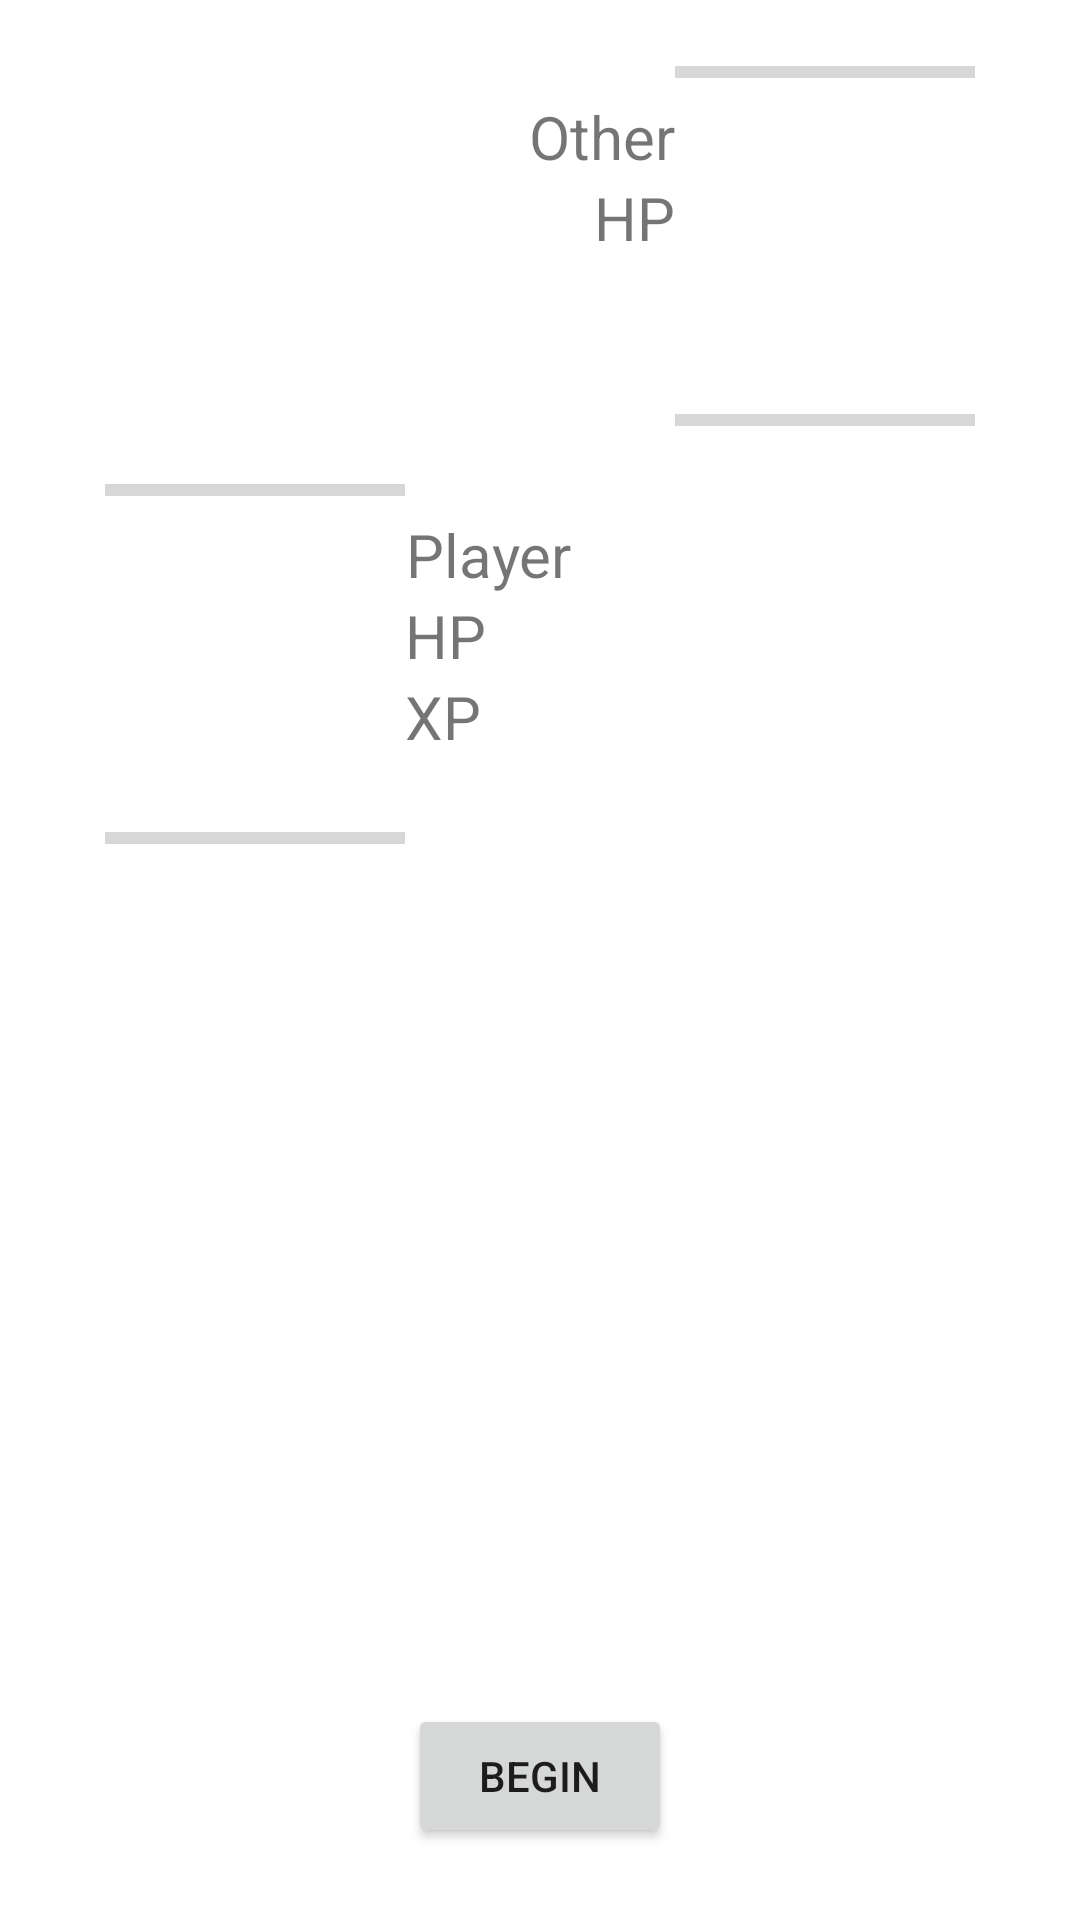

Write the Android layout XML for this screen, with the resource values it uses.
<!-- AndroidManifest.xml: application theme Theme.PokemonIdle -->
<!-- res/layout/battle_layout.xml -->
<?xml version="1.0" encoding="utf-8"?>
<androidx.constraintlayout.widget.ConstraintLayout xmlns:android="http://schemas.android.com/apk/res/android"
    xmlns:app="http://schemas.android.com/apk/res-auto"
    xmlns:tools="http://schemas.android.com/tools"
    android:layout_width="match_parent"
    android:layout_height="match_parent">

    <TextView
        android:id="@+id/textview_player_poke_hp"
        android:layout_width="wrap_content"
        android:layout_height="wrap_content"
        android:text="HP"
        android:textAlignment="center"
        android:textSize="20sp"
        app:layout_constraintStart_toEndOf="@+id/imgview_player_poke"
        app:layout_constraintTop_toBottomOf="@+id/textview_player_poke_name" />

    <TextView
        android:id="@+id/textview_player_poke_xp"
        android:layout_width="wrap_content"
        android:layout_height="wrap_content"
        android:text="XP"
        android:textAlignment="center"
        android:textSize="20sp"
        app:layout_constraintStart_toEndOf="@+id/imgview_player_poke"
        app:layout_constraintTop_toBottomOf="@+id/textview_player_poke_hp" />

    <TextView
        android:id="@+id/text_slideshow"
        android:layout_width="match_parent"
        android:layout_height="wrap_content"
        android:layout_marginStart="8dp"
        android:layout_marginTop="8dp"
        android:layout_marginEnd="8dp"
        android:textAlignment="center"
        android:textSize="20sp"
        app:layout_constraintBottom_toBottomOf="parent"
        app:layout_constraintEnd_toEndOf="parent"
        app:layout_constraintStart_toStartOf="parent"
        app:layout_constraintTop_toTopOf="parent" />

    <TextView
        android:id="@+id/textview_poke_name3"
        android:layout_width="wrap_content"
        android:layout_height="wrap_content"
        android:textAlignment="center"
        android:textSize="20sp"
        android:text="Other"
        app:layout_constraintEnd_toStartOf="@+id/imgview_other_poke"
        app:layout_constraintTop_toTopOf="@+id/imgview_other_poke" />

    <TextView
        android:id="@+id/textview_other_poke_hp"
        android:layout_width="wrap_content"
        android:layout_height="wrap_content"
        android:text="HP"
        android:textAlignment="center"
        android:textSize="20sp"
        app:layout_constraintEnd_toStartOf="@+id/imgview_other_poke"
        app:layout_constraintTop_toBottomOf="@+id/textview_poke_name3" />

    <TextView
        android:id="@+id/textview_other_poke_xp"
        android:layout_width="wrap_content"
        android:layout_height="wrap_content"
        android:text="XP"
        android:visibility="invisible"
        android:textAlignment="center"
        android:textSize="20sp"
        app:layout_constraintEnd_toStartOf="@+id/imgview_other_poke"
        app:layout_constraintTop_toBottomOf="@+id/textview_other_poke_hp" />

    <TextView
        android:id="@+id/textview_player_poke_name"
        android:layout_width="wrap_content"
        android:layout_height="wrap_content"
        android:text="Player"
        android:textAlignment="center"
        android:textSize="20sp"
        app:layout_constraintStart_toEndOf="@+id/imgview_player_poke"
        app:layout_constraintTop_toTopOf="@+id/imgview_player_poke" />

    <TextView
        android:id="@+id/text_slideshow2"
        android:layout_width="20dp"
        android:layout_height="50dp"
        android:layout_marginStart="8dp"
        android:layout_marginTop="8dp"
        android:layout_marginEnd="8dp"
        android:textAlignment="center"
        android:textSize="20sp"
        app:layout_constraintBottom_toBottomOf="parent"
        app:layout_constraintEnd_toEndOf="parent"
        app:layout_constraintStart_toStartOf="parent"
        app:layout_constraintTop_toTopOf="parent" />

    <ImageView
        android:id="@+id/imgview_other_poke"
        android:layout_width="100dp"
        android:layout_height="100dp"
        android:layout_marginTop="32dp"
        android:paddingLeft="10dp"
        android:src="@drawable/ic_ball_icon"
        app:layout_constraintEnd_toEndOf="parent"
        app:layout_constraintStart_toEndOf="@+id/text_slideshow2"
        app:layout_constraintTop_toTopOf="parent" />

    <ImageView
        android:id="@+id/imgview_player_poke"
        android:layout_width="100dp"
        android:layout_height="100dp"
        android:paddingRight="10dp"
        android:src="@drawable/ic_ball_icon"
        app:layout_constraintBottom_toTopOf="@+id/text_slideshow"
        app:layout_constraintEnd_toStartOf="@+id/text_slideshow2"
        app:layout_constraintStart_toStartOf="parent"
        app:layout_constraintTop_toBottomOf="@+id/imgview_other_poke" />

    <ProgressBar
        android:id="@+id/progb_player_poke_cd"
        style="?android:attr/progressBarStyleHorizontal"
        android:layout_width="100dp"
        android:layout_height="wrap_content"
        app:layout_constraintBottom_toTopOf="@+id/imgview_player_poke"
        app:layout_constraintStart_toStartOf="@+id/imgview_player_poke" />

    <ProgressBar
        android:id="@+id/progb_player_poke_energy"
        style="?android:attr/progressBarStyleHorizontal"
        android:layout_width="100dp"
        android:layout_height="wrap_content"
        app:layout_constraintStart_toStartOf="@+id/imgview_player_poke"
        app:layout_constraintTop_toBottomOf="@+id/imgview_player_poke" />

    <ProgressBar
        android:id="@+id/progb_other_poke_cd"
        style="?android:attr/progressBarStyleHorizontal"
        android:layout_width="100dp"
        android:layout_height="wrap_content"
        android:layoutDirection="rtl"
        app:layout_constraintBottom_toTopOf="@+id/imgview_other_poke"
        app:layout_constraintStart_toStartOf="@+id/imgview_other_poke" />

    <ProgressBar
        android:id="@+id/progb_other_poke_energy"
        style="?android:attr/progressBarStyleHorizontal"
        android:layout_width="100dp"
        android:layout_height="wrap_content"
        android:layoutDirection="rtl"
        app:layout_constraintStart_toStartOf="@+id/imgview_other_poke"
        app:layout_constraintTop_toBottomOf="@+id/imgview_other_poke" />

    <Button
        android:id="@+id/btn_start"
        android:layout_width="wrap_content"
        android:layout_height="wrap_content"
        android:layout_marginBottom="24dp"
        android:text="Begin"
        app:layout_constraintBottom_toBottomOf="parent"
        app:layout_constraintEnd_toEndOf="parent"
        app:layout_constraintStart_toStartOf="parent" />

</androidx.constraintlayout.widget.ConstraintLayout>
<!-- resources referenced by this layout -->
<resources>
  <style name="Theme.PokemonIdle" parent="Theme.MaterialComponents.DayNight.DarkActionBar">
          
          <item name="colorPrimary">@color/red1</item>
          <item name="colorPrimaryVariant">@color/red2</item>
          <item name="colorOnPrimary">@color/red4</item>
          
          <item name="colorSecondary">@color/red3</item>
          <item name="colorSecondaryVariant">@color/teal_700</item>
          <item name="colorOnSecondary">@color/black</item>
          
          <item name="android:statusBarColor" tools:targetApi="l">?attr/colorPrimaryVariant</item>
          
          <item name="windowActionBar">false</item>
          <item name="windowNoTitle">true</item>
      </style>
  <color name="red1">#FF880000</color>
  <color name="red2">#FF440000</color>
  <color name="red4">#FFFF9999</color>
  <color name="red3">#FFFF0000</color>
  <color name="teal_700">#FF018786</color>
  <color name="black">#FF000000</color>
</resources>
